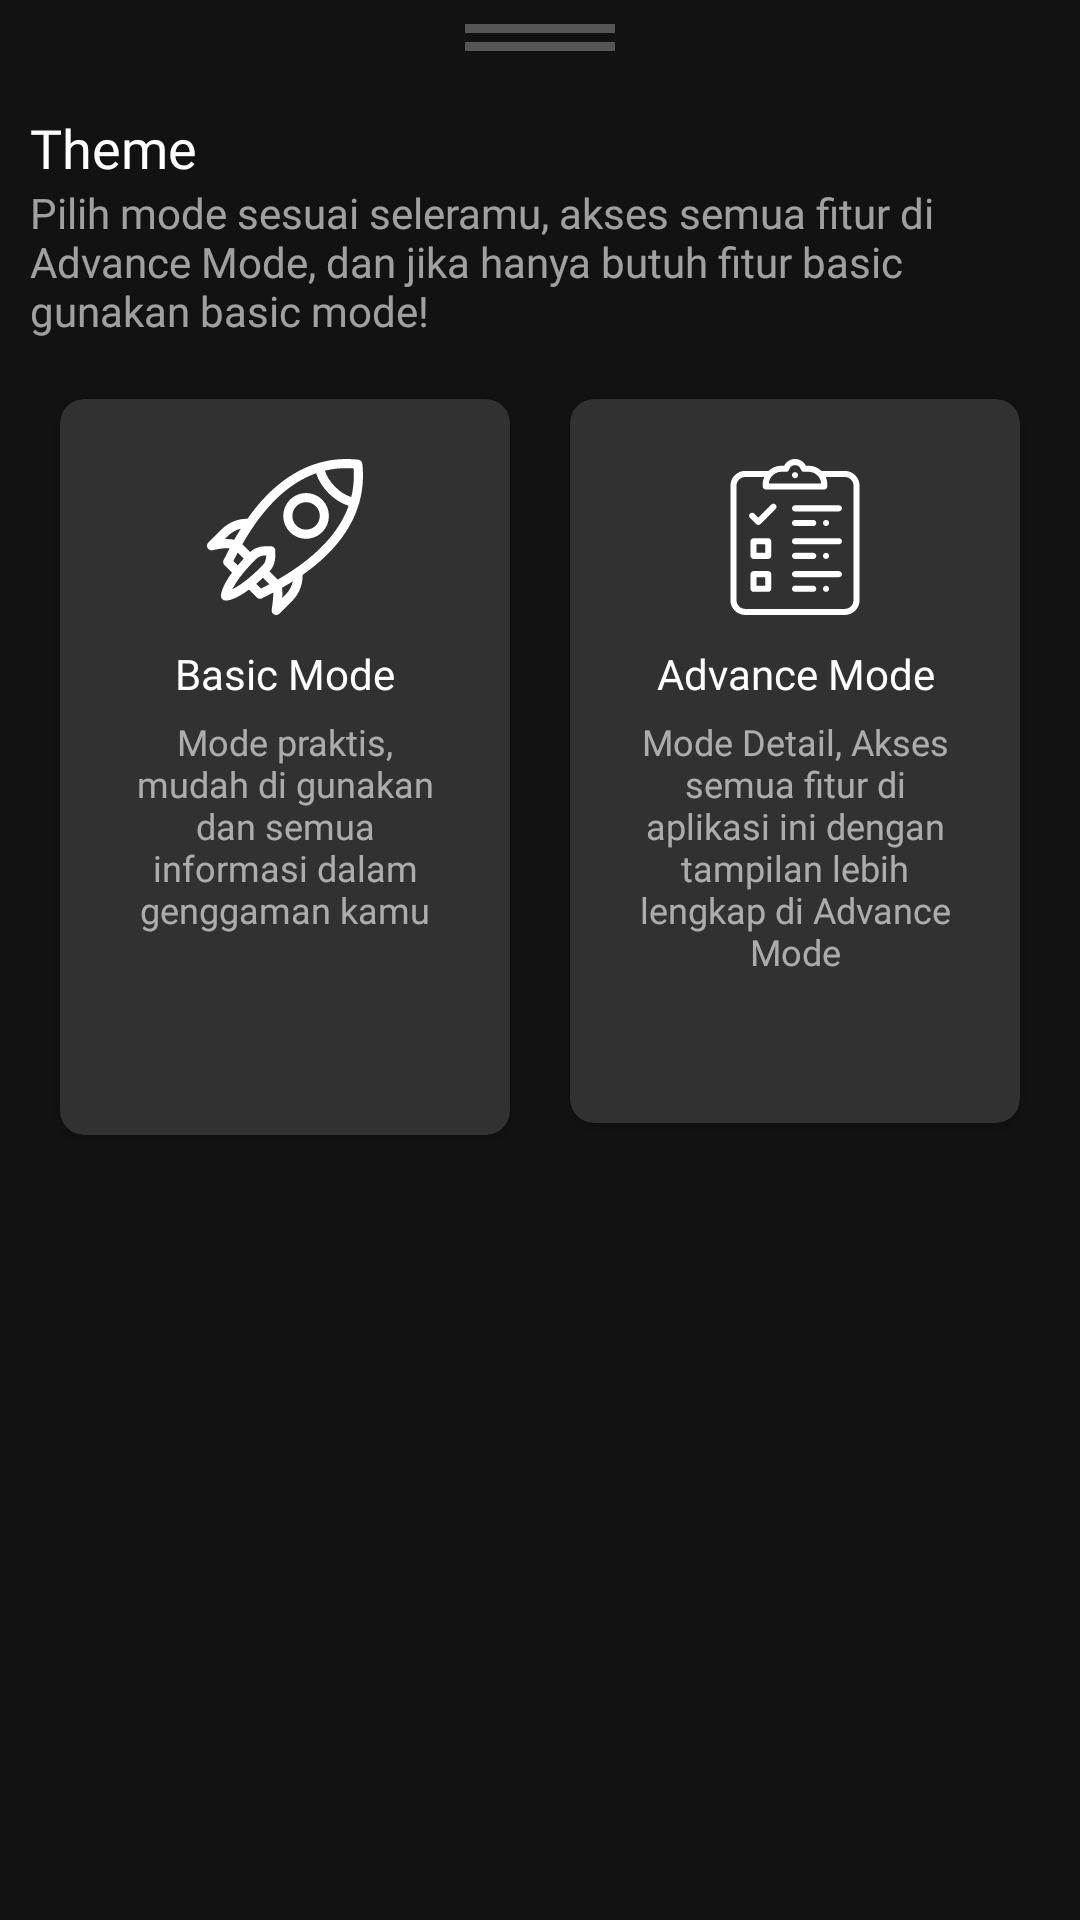

Here is an Android app screen rendered from its layout file. Give the layout XML and the strings, colors and styles it references.
<!-- AndroidManifest.xml: application theme AppTheme -->
<!-- res/layout/fragment_theme_dialog.xml -->
<?xml version="1.0" encoding="utf-8"?>
<LinearLayout xmlns:android="http://schemas.android.com/apk/res/android"
    xmlns:tools="http://schemas.android.com/tools"
    xmlns:app="http://schemas.android.com/apk/res-auto"
    android:id="@+id/list"
    android:layout_width="match_parent"
    android:layout_height="match_parent"
    android:orientation="vertical"
    android:background="@color/dark_bg"
    android:paddingTop="@dimen/padding_8"
    android:paddingBottom="@dimen/padding_8"
    android:paddingStart="@dimen/padding_10"
    android:paddingEnd="@dimen/padding_10"
    style="@style/AppBottomSheetDialogTheme"
    tools:context=".ui.theme.ThemeDialogFragment">
    <View
        android:layout_width="@dimen/size_50"
        android:layout_height="@dimen/size_3"
        android:background="@color/line"
        android:layout_gravity="center_horizontal"/>
    <View
        android:layout_width="@dimen/size_50"
        android:layout_height="@dimen/size_3"
        android:background="@color/line"
        android:layout_marginTop="@dimen/margin_3"
        android:layout_marginBottom="@dimen/padding_10"
        android:layout_gravity="center_horizontal"/>
    <TextView
        android:layout_width="match_parent"
        android:layout_height="wrap_content"
        android:text="@string/title_theme"
        android:textColor="@color/white"
        android:textSize="@dimen/font_18"
        android:fontFamily="@font/bold"
        android:layout_marginTop="@dimen/margin_10"/>
    <TextView
        android:layout_width="match_parent"
        android:layout_height="wrap_content"
        android:text="@string/title_detail_theme"
        android:fontFamily="@font/regular"
        android:textColor="@color/grey"
        android:textSize="@dimen/font_14"
        android:layout_marginBottom="@dimen/margin_10"/>
    <LinearLayout
        android:layout_width="match_parent"
        android:layout_height="wrap_content"
        android:orientation="horizontal"
        android:weightSum="2">
        <androidx.cardview.widget.CardView
            android:id="@+id/cvBasic"
            android:layout_width="0dp"
            android:layout_height="wrap_content"
            android:layout_weight="1"
            android:elevation="@dimen/size_2dp"
            app:cardBackgroundColor="@color/dark_grey"
            android:clickable="true"
            android:foreground="?android:attr/selectableItemBackground"
            android:layout_margin="@dimen/margin_10"
            app:cardCornerRadius="@dimen/radius_8">
            <LinearLayout
                android:layout_width="match_parent"
                android:layout_height="wrap_content"
                android:orientation="vertical"
                android:padding="@dimen/padding_20">
                <ImageView
                    android:layout_width="@dimen/size_52"
                    android:layout_height="@dimen/size_52"
                    android:src="@drawable/ic_basic_mode"
                    android:layout_gravity="center"/>
                <TextView
                    android:layout_width="match_parent"
                    android:layout_height="wrap_content"
                    android:text="@string/title_basic_theme"
                    android:textAlignment="center"
                    android:textColor="@color/white"
                    android:fontFamily="@font/bold"
                    android:textSize="@dimen/font_14"
                    android:layout_marginTop="@dimen/margin_10"/>
                <TextView
                    android:layout_width="match_parent"
                    android:layout_height="wrap_content"
                    android:text="@string/title_basic_description"
                    android:textColor="@color/grey"
                    android:textAlignment="center"
                    android:fontFamily="@font/regular"
                    android:textSize="@dimen/font_12"
                    android:layout_marginTop="@dimen/margin_5"/>
                <TextView
                    android:id="@+id/tvBasicStatus"
                    android:layout_width="match_parent"
                    android:layout_height="wrap_content"
                    android:text="@string/title_active"
                    android:textColor="@color/green"
                    android:textAlignment="center"
                    android:fontFamily="@font/bold"
                    android:visibility="invisible"
                    android:layout_marginTop="@dimen/margin_10"
                    android:textSize="@dimen/font_14"
                    android:layout_marginBottom="@dimen/margin_18"/>
            </LinearLayout>
        </androidx.cardview.widget.CardView>
        <androidx.cardview.widget.CardView
            android:id="@+id/cvAdvance"
            android:layout_width="0dp"
            android:layout_height="wrap_content"
            android:layout_weight="1"
            android:elevation="@dimen/size_2dp"
            app:cardBackgroundColor="@color/dark_grey"
            android:clickable="true"
            android:foreground="?android:attr/selectableItemBackground"
            android:layout_margin="@dimen/margin_10"
            app:cardCornerRadius="@dimen/radius_8">
            <LinearLayout
                android:layout_width="match_parent"
                android:layout_height="wrap_content"
                android:orientation="vertical"
                android:padding="@dimen/padding_20">
                <ImageView
                    android:layout_width="@dimen/size_52"
                    android:layout_height="@dimen/size_52"
                    android:src="@drawable/ic_advance_mode"
                    android:layout_gravity="center"/>
                <TextView
                    android:layout_width="match_parent"
                    android:layout_height="wrap_content"
                    android:text="@string/title_advance_theme"
                    android:textAlignment="center"
                    android:textColor="@color/white"
                    android:fontFamily="@font/bold"
                    android:textSize="@dimen/font_14"
                    android:layout_marginTop="@dimen/margin_10"/>
                <TextView
                    android:layout_width="match_parent"
                    android:layout_height="wrap_content"
                    android:text="@string/title_advance_description"
                    android:textColor="@color/grey"
                    android:textAlignment="center"
                    android:fontFamily="@font/regular"
                    android:textSize="@dimen/font_12"
                    android:layout_marginTop="@dimen/margin_5"/>
                <TextView
                    android:id="@+id/tvAdvanceStatus"
                    android:layout_width="match_parent"
                    android:layout_height="wrap_content"
                    android:text="@string/title_active"
                    android:textColor="@color/green"
                    android:textAlignment="center"
                    android:fontFamily="@font/bold"
                    android:visibility="invisible"
                    android:layout_marginTop="@dimen/margin_10"
                    android:textSize="@dimen/font_14"/>
            </LinearLayout>
        </androidx.cardview.widget.CardView>
    </LinearLayout>
</LinearLayout>
<!-- resources referenced by this layout -->
<resources>
  <color name="dark_bg">#121212</color>
  <color name="dark_grey">#313131</color>
  <color name="green">#42C266</color>
  <color name="grey">#99FFFFFF</color>
  <color name="line">#56DCDCDC</color>
  <color name="white">#ffffff</color>
  <dimen name="font_12">12sp</dimen>
  <dimen name="font_14">14sp</dimen>
  <dimen name="font_18">18sp</dimen>
  <dimen name="margin_10">10dp</dimen>
  <dimen name="margin_18">18dp</dimen>
  <dimen name="margin_3">3dp</dimen>
  <dimen name="margin_5">5dp</dimen>
  <dimen name="padding_10">10dp</dimen>
  <dimen name="padding_20">20dp</dimen>
  <dimen name="padding_8">8dp</dimen>
  <dimen name="radius_8">8dp</dimen>
  <dimen name="size_2dp">2dp</dimen>
  <dimen name="size_3">3dp</dimen>
  <dimen name="size_50">50dp</dimen>
  <dimen name="size_52">52dp</dimen>
  <!-- drawable ic_advance_mode: vector/xml drawable (drawable, 4452 chars, omitted) -->
  <!-- drawable ic_basic_mode: vector/xml drawable (drawable, 2916 chars, omitted) -->
  <string name="title_active">Aktif</string>
  <string name="title_advance_description">Mode Detail, Akses semua fitur di aplikasi ini dengan tampilan lebih lengkap di Advance Mode</string>
  <string name="title_advance_theme">Advance Mode</string>
  <string name="title_basic_description">Mode praktis, mudah di gunakan dan semua informasi dalam genggaman kamu</string>
  <string name="title_basic_theme">Basic Mode</string>
  <string name="title_detail_theme">Pilih mode sesuai seleramu, akses semua fitur di Advance Mode, dan jika hanya butuh fitur basic gunakan basic mode!</string>
  <string name="title_theme">Theme</string>
  <style name="AppBottomSheetDialogTheme" parent="Theme.Design.Light.BottomSheetDialog">
          <item name="bottomSheetStyle">@style/AppModalStyle</item>
          <item name="android:layout_marginStart">2dp</item>
          <item name="android:layout_marginEnd">2dp</item>
      </style>
  <style name="AppTheme" parent="Theme.AppCompat.Light.DarkActionBar">
          
          <item name="colorPrimary">@color/colorPrimary</item>
          <item name="colorPrimaryDark">@color/colorPrimaryDark</item>
          <item name="colorAccent">@color/colorAccent</item>
          <item name="bottomSheetDialogTheme">@style/AppBottomSheetDialogTheme</item>
      </style>
  <style name="AppModalStyle" parent="Widget.Design.BottomSheet.Modal">
          <item name="android:background">@drawable/rounded_dialog</item>
      </style>
  <color name="colorPrimary">#00E4E3</color>
  <color name="colorPrimaryDark">#1C1C1C</color>
  <color name="colorAccent">#1EB700</color>
  <!-- drawable rounded_dialog (drawable) -->
  <?xml version="1.0" encoding="utf-8"?>
  <shape xmlns:android="http://schemas.android.com/apk/res/android"
      android:shape="rectangle">
      <solid android:color="@color/dark_bg"/>
      <corners android:topLeftRadius="16dp"
          android:topRightRadius="16dp"/>
  
  </shape>
</resources>
